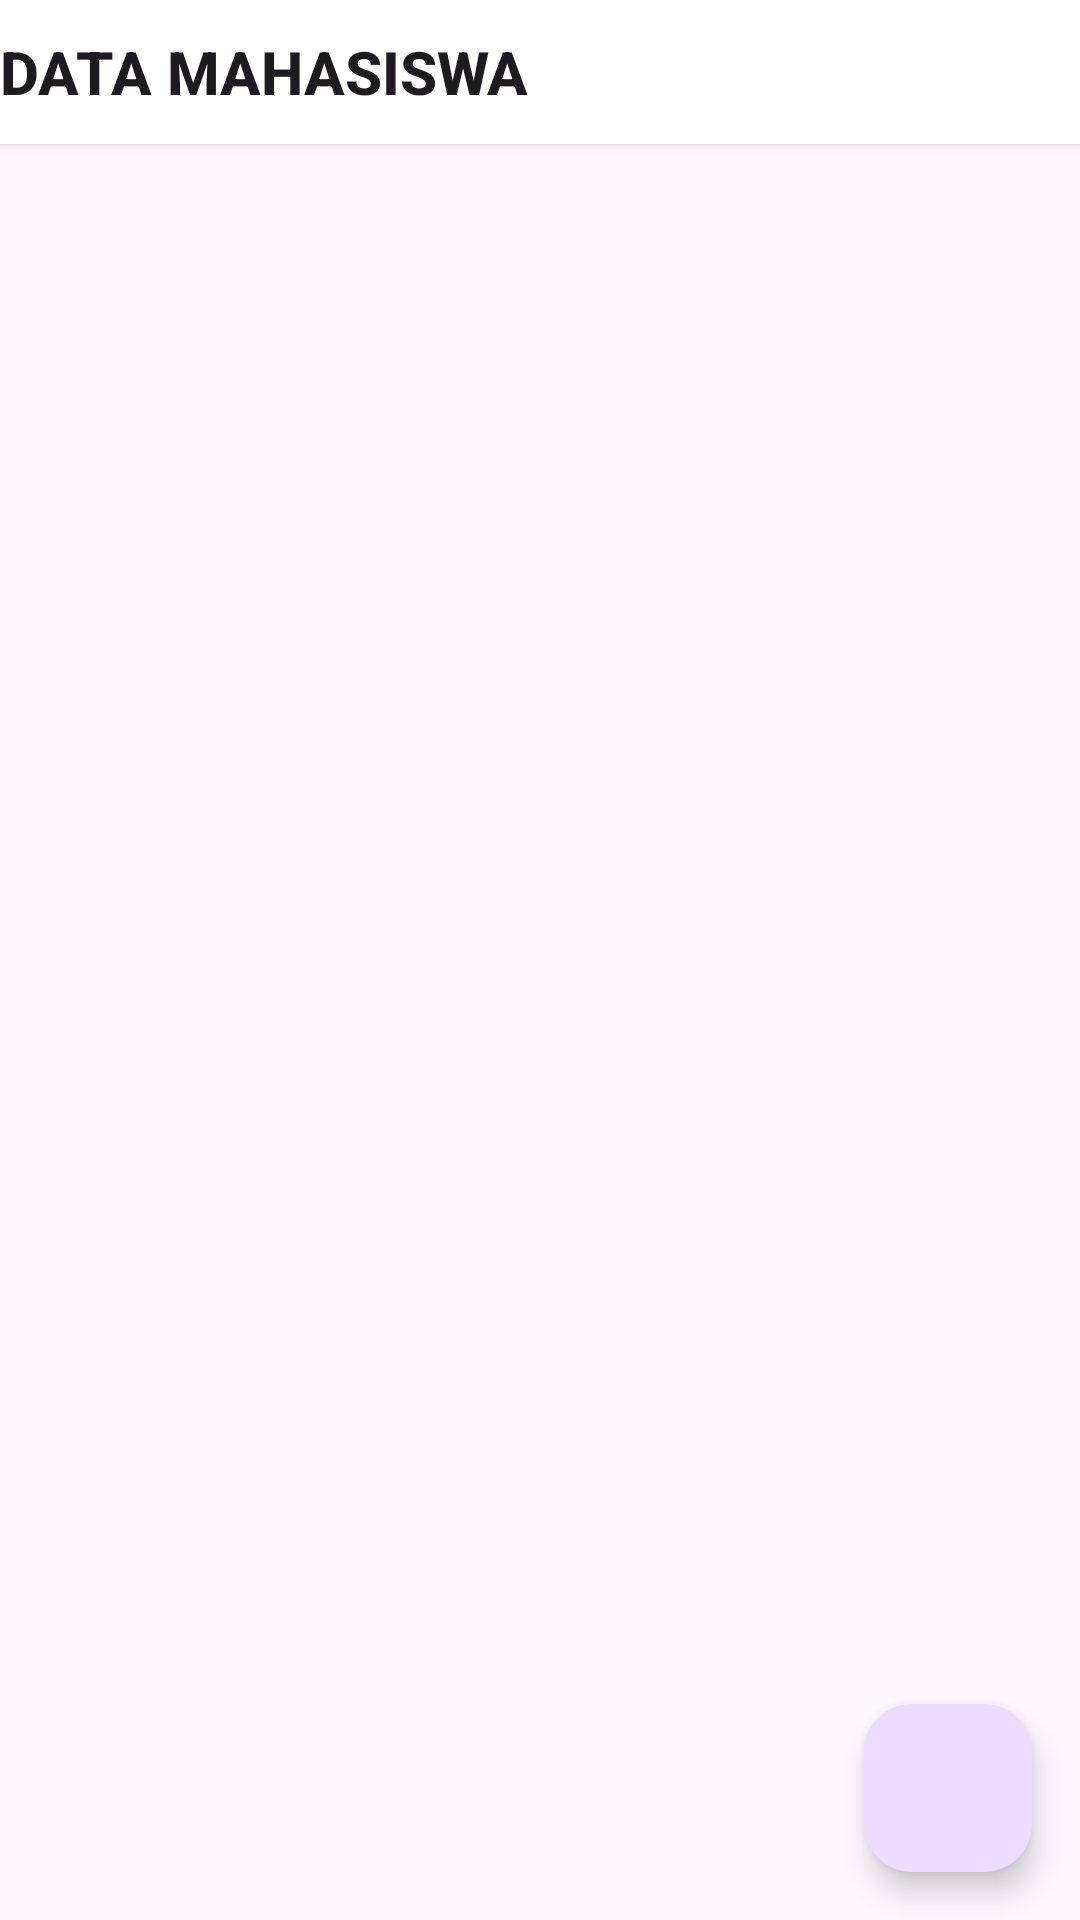

Produce the Android XML layout that renders to this screen, including the resource entries it uses.
<!-- AndroidManifest.xml: application theme Theme.AplikasiKampusku -->
<!-- res/layout/activity_data_mahasiswa.xml -->
<?xml version="1.0" encoding="utf-8"?>
<RelativeLayout xmlns:android="http://schemas.android.com/apk/res/android"
    xmlns:app="http://schemas.android.com/apk/res-auto"
    xmlns:tools="http://schemas.android.com/tools"
    android:layout_width="match_parent"
    android:layout_height="match_parent"
    tools:context=".MainActivity">

    <Button
        android:id="@+id/btnDataMahasiswa"
        android:layout_width="match_parent"
        android:layout_height="wrap_content"
        android:background="@color/black"
        android:backgroundTint="#FFFF"
        android:foregroundTint="#F44336"
        android:shadowColor="#F44336"
        android:text="Data Mahasiswa"
        android:textStyle="bold"
        android:textSize="20dp"
        android:textAlignment="viewStart"
        android:textColorHighlight="#FA0606"
        android:textColorHint="#F6082C"
        android:textColorLink="#F30505"
        app:icon="@drawable/baseline_keyboard_backspace_24"
        app:iconSize="30dp"
        app:iconTint="#FAF9F9"
        app:rippleColor="#6A0909"
        app:strokeColor="#F30505"
        tools:layout_editor_absoluteX="127dp"
        tools:layout_editor_absoluteY="538dp" />

    <ListView
        android:id="@+id/listView"
        android:layout_width="match_parent"
        android:layout_height="match_parent"
        android:layout_marginStart="16dp"
        android:layout_marginTop="50dp"
        android:layout_marginEnd="16dp"
        android:layout_marginBottom="16dp"
        android:padding="16dp" />

    <com.google.android.material.floatingactionbutton.FloatingActionButton
        android:id="@+id/fab"
        android:layout_width="wrap_content"
        android:layout_height="wrap_content"
        android:layout_alignParentEnd="true"
        android:layout_alignParentBottom="true"
        android:layout_marginStart="16dp"
        android:layout_marginTop="16dp"
        android:layout_marginEnd="16dp"
        android:layout_marginBottom="16dp"
        android:contentDescription="TODO"
        android:src="@drawable/baseline_add_circle_24"
        android:text="INPUT DATA" />

</RelativeLayout>
<!-- resources referenced by this layout -->
<resources>
  <style name="Theme.AplikasiKampusku" parent="Base.Theme.AplikasiKampusku" />
  <style name="Base.Theme.AplikasiKampusku" parent="Theme.Material3.DayNight.NoActionBar">
          
          
      </style>
  <!-- not gathered from this repository: default colours our renderer supplied (Android Studio template values) -->
  <color name="black">#FF000000</color>
</resources>
